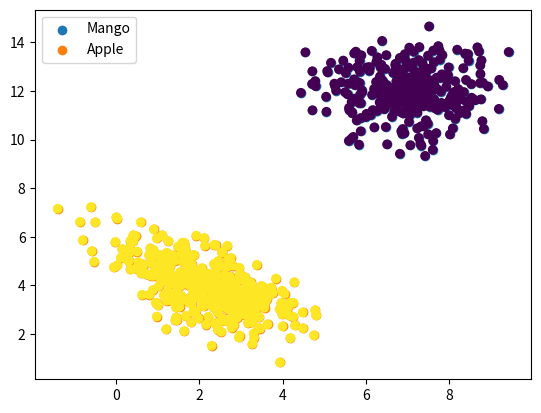

Write the Python code that produced this figure.
import matplotlib.pyplot as plt
import numpy as np

#Multivariate normal distribution is used when we have more than one feature
# Suppose we have two features, then we need to provide two means and 2*2 covariance matrix

u1=np.array([2,4])
cov_1=np.array([[1,-0.6],[-0.6,1]])
apple=np.random.multivariate_normal(u1,cov_1,400)
print(apple.shape)

u2=np.array([7,12])
cov_2=np.array([[1,0],[0,1]])
mango=np.random.multivariate_normal(u2,cov_2,300)
print(mango.shape)
plt.scatter(mango[:,0],mango[:,1],label="Mango")
plt.scatter(apple[:,0],apple[:,1],label="Apple")
plt.legend()
plt.show()

#Generating Y and combining apples and mangoes into fruits
Y=np.zeros(700)
Y[:400]=1
X=np.vstack((apple,mango))
plt.scatter(X[:,0],X[:,1],c=Y)
plt.show()
print(X.shape)